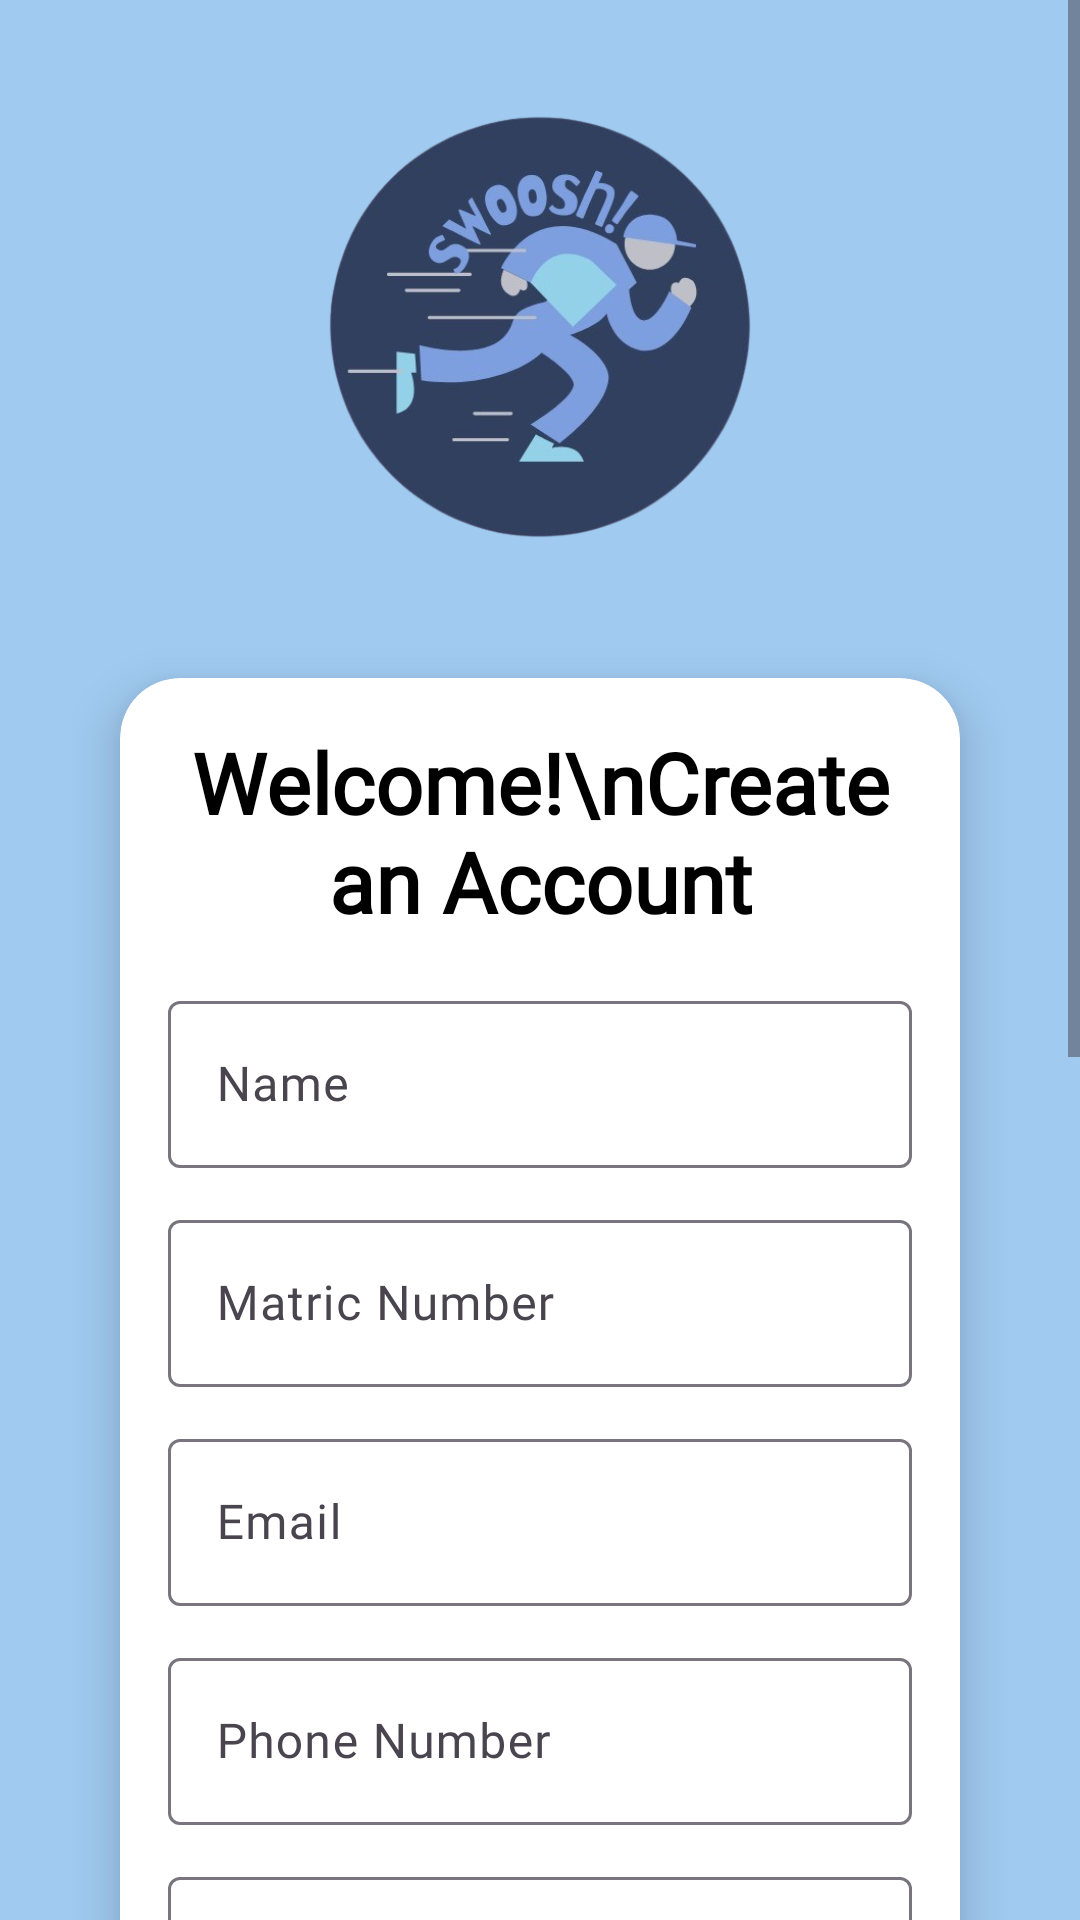

Write the Android layout XML for this screen, with the resource values it uses.
<!-- AndroidManifest.xml: application theme Theme.SWOOSHv2 -->
<!-- res/layout/activity_customer_register.xml -->
<?xml version="1.0" encoding="utf-8"?>
<ScrollView xmlns:android="http://schemas.android.com/apk/res/android"
    xmlns:app="http://schemas.android.com/apk/res-auto"
    xmlns:tools="http://schemas.android.com/tools"
    android:layout_width="match_parent"
    android:layout_height="match_parent"
    android:fillViewport="true"
    android:background="@drawable/img_2"
    tools:context=".CustomerRegister">

    <LinearLayout
        android:layout_width="match_parent"
        android:layout_height="wrap_content"
        android:orientation="vertical"
        android:padding="24dp"
        android:gravity="center">

        
        <ImageView
            android:id="@+id/register_top_image"
            android:layout_width="match_parent"
            android:layout_height="170dp"
            android:src="@drawable/img_1"
            android:layout_marginBottom="16dp" />

        
        <androidx.cardview.widget.CardView
            android:layout_width="match_parent"
            android:layout_height="wrap_content"
            android:layout_margin="16dp"
            app:cardCornerRadius="20dp"
            app:cardElevation="10dp">

    <LinearLayout
        android:layout_width="match_parent"
        android:layout_height="wrap_content"
        android:orientation="vertical"
        android:padding="16dp">

    
        <TextView
            android:id="@+id/textViewGreeting"
            android:layout_width="match_parent"
            android:layout_height="wrap_content"
            android:text="Welcome!\nCreate an Account"
            android:textColor="@android:color/black"
            android:fontFamily="@font/made_tommy_eb"
            android:textAlignment="center"
            android:textSize="28sp"
            android:textStyle="bold"
            android:layout_marginBottom="16dp" />

            
            <com.google.android.material.textfield.TextInputLayout
                android:layout_width="match_parent"
                android:layout_height="wrap_content"
                android:layout_marginBottom="12dp">
                <com.google.android.material.textfield.TextInputEditText
                    android:id="@+id/etUName"
                    android:layout_width="match_parent"
                    android:layout_height="wrap_content"
                    android:hint="Name"
                    android:fontFamily="@font/mustica" />
            </com.google.android.material.textfield.TextInputLayout>


            
            <com.google.android.material.textfield.TextInputLayout
                android:layout_width="match_parent"
                android:layout_height="wrap_content"
                android:layout_marginBottom="12dp">

                <com.google.android.material.textfield.TextInputEditText
                    android:id="@+id/etUMatricNo"
                    android:layout_width="match_parent"
                    android:layout_height="wrap_content"
                    android:hint="Matric Number"
                    android:inputType="text"
                    android:fontFamily="@font/mustica" />

            </com.google.android.material.textfield.TextInputLayout>


        
            <com.google.android.material.textfield.TextInputLayout
                android:layout_width="match_parent"
                android:layout_height="wrap_content"
                android:layout_marginBottom="12dp">


            <com.google.android.material.textfield.TextInputEditText
                android:id="@+id/etAEmail"
                android:layout_width="match_parent"
                android:layout_height="wrap_content"
                android:hint="Email"
                android:inputType="textEmailAddress"
                android:fontFamily="@font/mustica"/>
        </com.google.android.material.textfield.TextInputLayout>


            
            <com.google.android.material.textfield.TextInputLayout
                android:layout_width="match_parent"
                android:layout_height="wrap_content"
                android:layout_marginBottom="12dp">

                <com.google.android.material.textfield.TextInputEditText
                    android:id="@+id/etUPhone"
                    android:layout_width="match_parent"
                    android:layout_height="wrap_content"
                    android:hint="Phone Number"
                    android:inputType="phone"
                    android:fontFamily="@font/mustica"/>
            </com.google.android.material.textfield.TextInputLayout>

            
            <com.google.android.material.textfield.TextInputLayout
                android:id="@+id/dormAddressInputLayout"
                android:layout_width="match_parent"
                android:layout_height="wrap_content"
                android:layout_marginBottom="12dp">


            <com.google.android.material.textfield.TextInputEditText
                    android:id="@+id/etDormAddress"
                    android:layout_width="match_parent"
                    android:layout_height="wrap_content"
                    android:hint="Dorm Address"
                    android:inputType="text"
                android:fontFamily="@font/mustica"/>
            </com.google.android.material.textfield.TextInputLayout>

            
            <Spinner
                android:id="@+id/spUDormitory"
                android:layout_width="match_parent"
                android:layout_height="48dp"
                android:layout_marginBottom="12dp"
                android:background="@drawable/spinner_background"
                android:padding="8dp"
                android:entries="@array/dormitory_choices"
                android:hint="Dormitory"
                android:fontFamily="@font/mustica"
                android:prompt="@string/dormitory_prompt"/>

            
            <Spinner
                android:id="@+id/spUDormBlock"
                android:layout_width="match_parent"
                android:layout_height="48dp"
                android:layout_marginBottom="12dp"
                android:background="@drawable/spinner_background"
                android:padding="8dp"
                android:fontFamily="@font/mustica"/>

            
            <Spinner
                android:id="@+id/spFaculty"
                android:layout_width="match_parent"
                android:layout_height="48dp"
                android:layout_marginBottom="12dp"
                android:background="@drawable/spinner_background"
                android:padding="8dp"
                android:entries="@array/faculty_choices"
                android:hint="Faculty"
                android:fontFamily="@font/mustica"
                android:prompt="@string/faculty_prompt" />

        
            <com.google.android.material.textfield.TextInputLayout
                android:layout_width="match_parent"
                android:layout_height="wrap_content"
                android:layout_marginBottom="12dp"
                app:endIconMode="password_toggle">


            <com.google.android.material.textfield.TextInputEditText
                android:id="@+id/etAPassw"
                android:layout_width="match_parent"
                android:layout_height="wrap_content"
                android:fontFamily="@font/mustica"
                android:hint="Password"
                android:inputType="textPassword" />
        </com.google.android.material.textfield.TextInputLayout>

        
            <com.google.android.material.textfield.TextInputLayout
                android:layout_width="match_parent"
                android:layout_height="wrap_content"
                app:endIconMode="password_toggle">

            <com.google.android.material.textfield.TextInputEditText
                android:id="@+id/etReAPassw"
                android:layout_width="match_parent"
                android:layout_height="wrap_content"
                android:hint="Re-enter Password"
                android:fontFamily="@font/mustica"
                android:inputType="textPassword" />
        </com.google.android.material.textfield.TextInputLayout>


        
        <Button
            android:id="@+id/btnRegisterNow"
            android:layout_width="match_parent"
            android:layout_height="48dp"
            android:layout_marginTop="16dp"
            android:backgroundTint="#063970"
            android:text="Register"
            android:textSize="18sp"
            android:fontFamily="@font/made_tommy_eb"
            android:textColor="@android:color/white" />

        
        <TextView
            android:id="@+id/tvBacktoLogin"
            android:layout_width="wrap_content"
            android:layout_height="wrap_content"
            android:text="Already have an account? Login"
            android:textAlignment="center"
            android:layout_marginTop="16dp"
            android:textColor="@android:color/darker_gray"
            android:fontFamily="@font/cocobold"
            android:layout_gravity="center"/>

    </LinearLayout>

        </androidx.cardview.widget.CardView>

    </LinearLayout>

</ScrollView>
<!-- resources referenced by this layout -->
<resources>
  <string-array name="dormitory_choices">
          <item>Satria</item>
          <item>Lestari</item>
          <item>Al-Jazari</item>
      </string-array>
  <string-array name="faculty_choices">
          <item>FTMK</item>
          <item>FTKIP</item>
          <item>FTKEK</item>
          <item>FTKE</item>
          <item>FPTT</item>
      </string-array>
  <!-- drawable img_1: png bitmap (drawable, 133880 bytes) -->
  <!-- drawable img_2: png bitmap (drawable, 4492 bytes) -->
  <!-- drawable spinner_background (drawable) -->
  <?xml version="1.0" encoding="utf-8"?>
  <shape xmlns:android="http://schemas.android.com/apk/res/android">
      <solid android:color="#FFFFFF" /> 
      <corners android:radius="8dp" />  
      <stroke
          android:width="2dp"
          android:color="#CCCCCC" /> 
  </shape>
  <string name="dormitory_prompt">Select Dormitory</string>
  <string name="faculty_prompt">Faculty</string>
  <style name="Theme.SWOOSHv2" parent="Base.Theme.SWOOSHv2" />
  <style name="Base.Theme.SWOOSHv2" parent="Theme.Material3.DayNight.NoActionBar">
          
          
      </style>
</resources>
